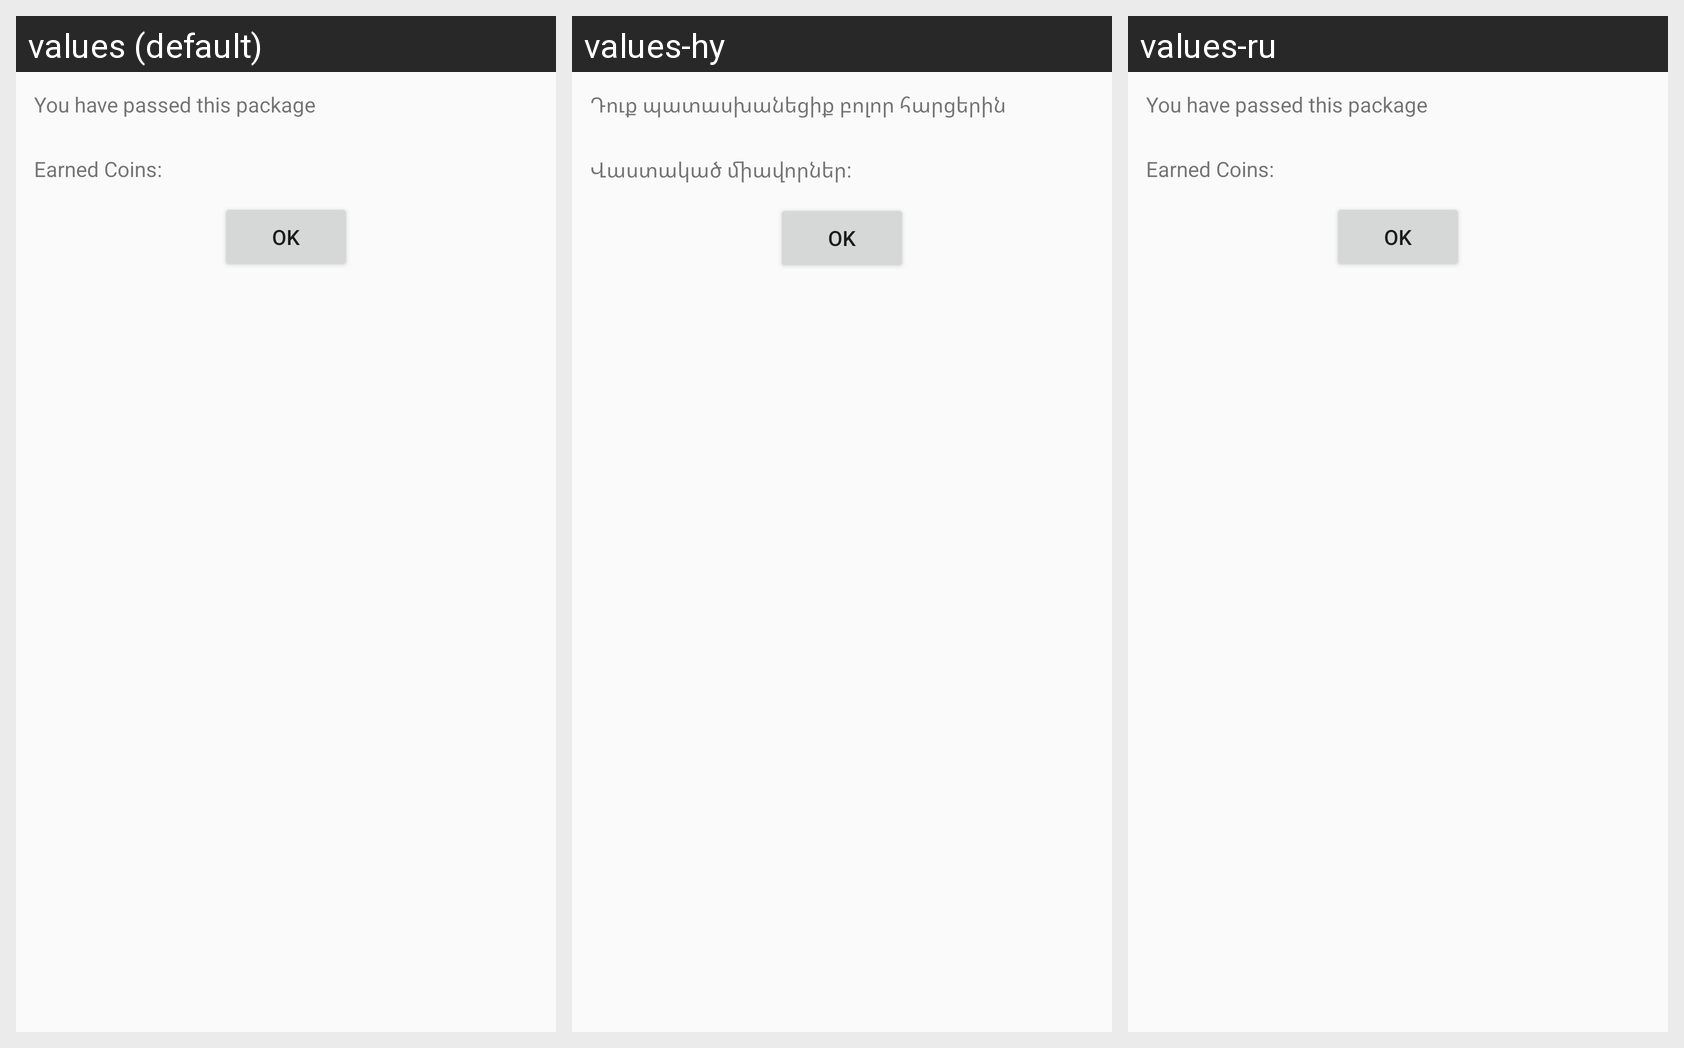

The Android screen above is rendered under several locales of the same app. Produce the string resources it draws, with the default and per-locale values.
Android screen res/layout/fragment_passed_dialog.xml rendered under 3 locales, left to right: values (default), values-hy, values-ru. Device: Nexus 5 (rendered at 1080×1920; each locale shown at half size, 540×960, under a caption strip naming it); theme AppTheme.
Strings drawn on this screen, with the default value and each locale's value (text and hints the layout hard-codes, and strings that could not be matched under every locale, appear in the picture but are not listed):

passed_text
  values: You have passed this package
  values-hy: Դուք պատասխանեցիք բոլոր հարցերին
  values-ru: You have passed this package

earned_coins
  values: Earned Coins:
  values-hy: Վաստակած միավորներ:
  values-ru: Earned Coins:
